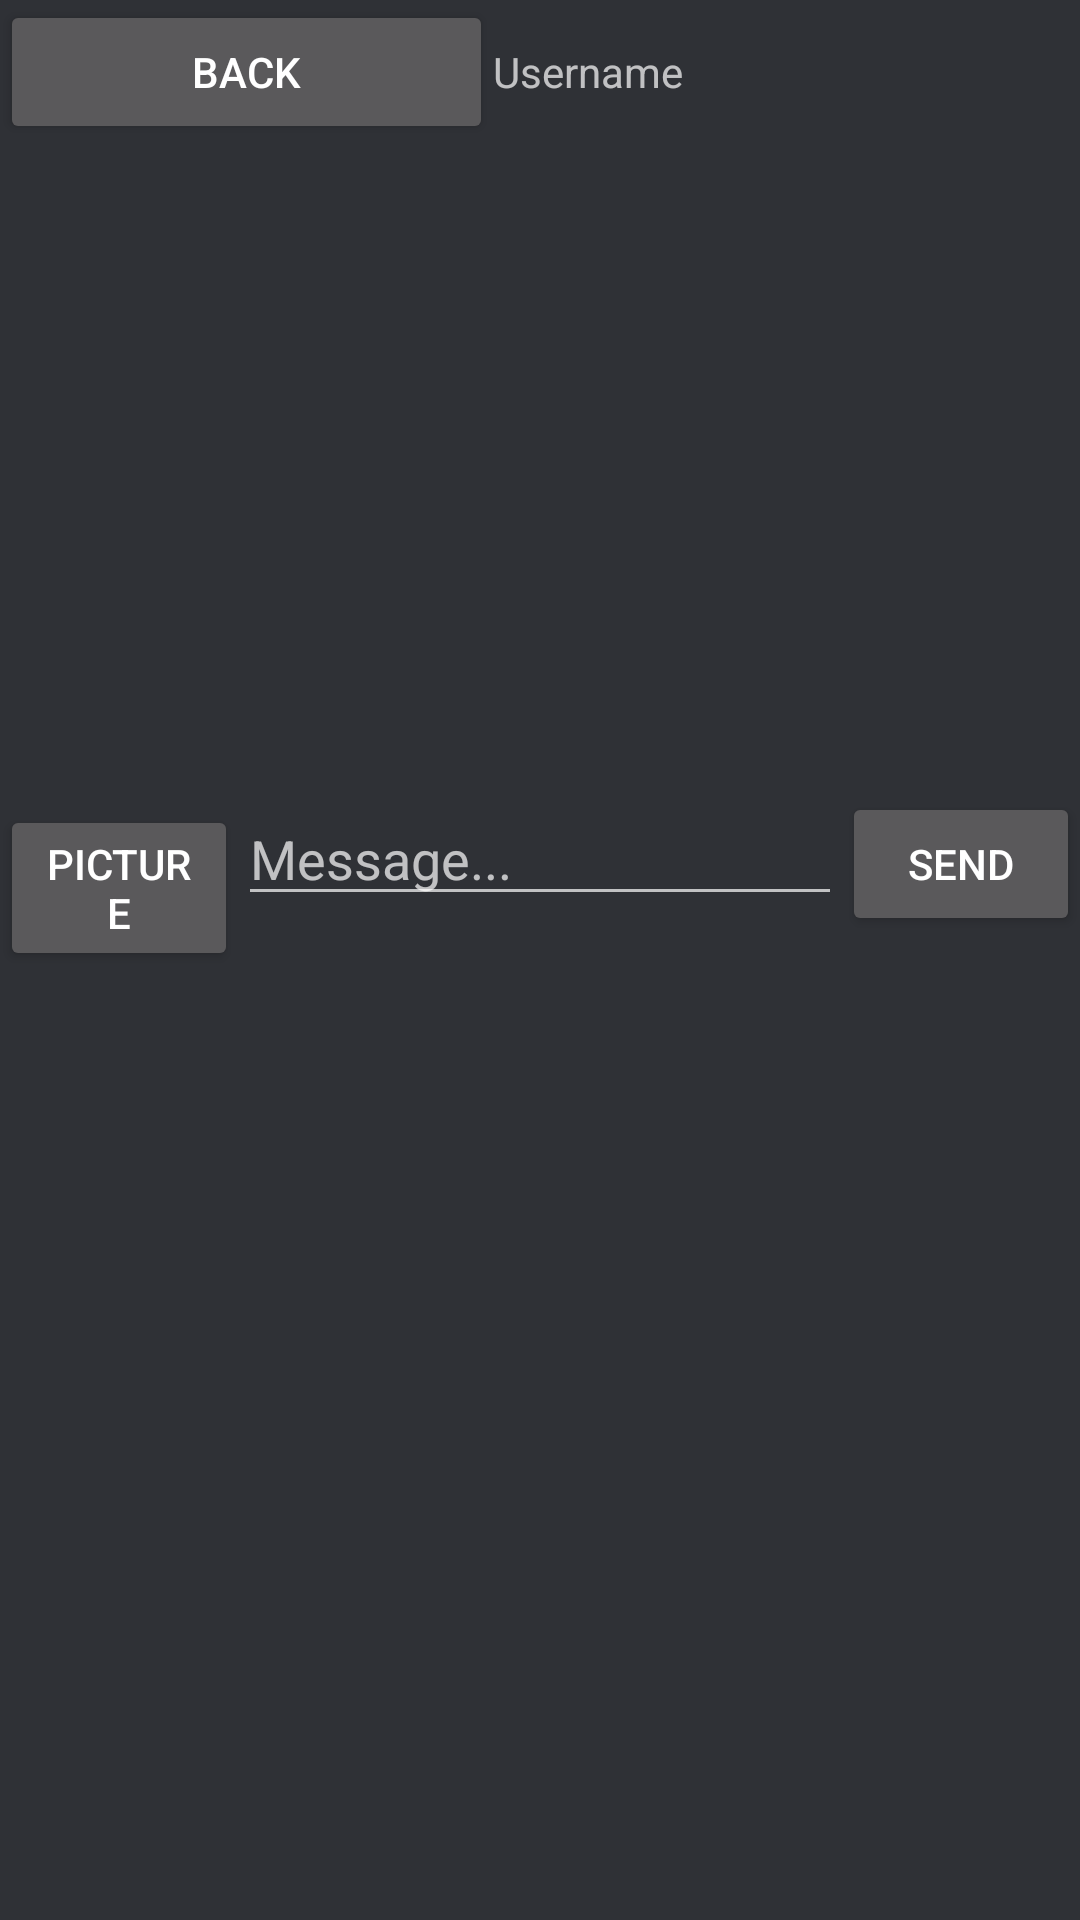

This screen was rendered from an Android layout file. Write that file and the resources it references.
<!-- AndroidManifest.xml: application theme Theme.AppCompat.NoActionBar -->
<!-- res/layout/activity_chat.xml -->
<?xml version="1.0" encoding="utf-8"?>
<androidx.constraintlayout.widget.ConstraintLayout xmlns:android="http://schemas.android.com/apk/res/android"
    xmlns:app="http://schemas.android.com/apk/res-auto"
    xmlns:tools="http://schemas.android.com/tools"
    android:layout_width="match_parent"
    android:layout_height="match_parent"
    android:background="#2F3136"
    tools:context=".activity.ChatActivity">

    <LinearLayout
        android:layout_width="match_parent"
        android:layout_height="match_parent"
        android:orientation="vertical">

        <LinearLayout
            android:layout_width="match_parent"
            android:layout_height="85dp"
            android:orientation="horizontal">

            <Button
                android:id="@+id/backButton"
                android:layout_width="32dp"
                android:layout_height="wrap_content"
                android:layout_weight="1"
                android:onClick="back"
                android:text="Back" />

            <TextView
                android:id="@+id/textView4"
                android:layout_width="wrap_content"
                android:layout_height="wrap_content"
                android:layout_weight="1"
                android:text="Username" />
        </LinearLayout>

        <LinearLayout
            android:layout_width="match_parent"
            android:layout_height="179dp"
            android:orientation="horizontal">

            <androidx.recyclerview.widget.RecyclerView
                android:id="@+id/messagesRecycler"
                android:layout_width="match_parent"
                android:layout_height="match_parent" />
        </LinearLayout>

        <LinearLayout
            android:layout_width="match_parent"
            android:layout_height="355dp"
            android:orientation="horizontal">

            <Button
                android:id="@+id/button4"
                android:layout_width="wrap_content"
                android:layout_height="wrap_content"
                android:layout_weight="1"
                android:text="Picture" />

            <EditText
                android:id="@+id/editTextTextMultiLine"
                android:hint="Message..."
                android:layout_width="wrap_content"
                android:layout_height="wrap_content"
                android:layout_weight="1"
                android:ems="10"
                android:gravity="start|top"
                android:inputType="textMultiLine" />

            <Button
                android:id="@+id/button2"
                android:layout_width="wrap_content"
                android:layout_height="wrap_content"
                android:layout_weight="1"
                android:text="Send" />
        </LinearLayout>
    </LinearLayout>
</androidx.constraintlayout.widget.ConstraintLayout>
<!-- resources referenced by this layout -->
<resources>

</resources>
